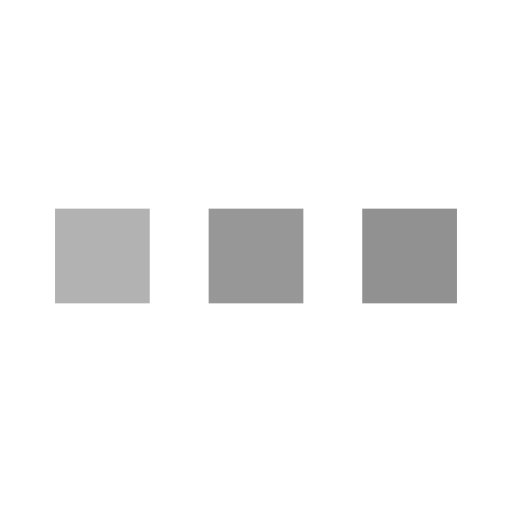
t = 0.00 s
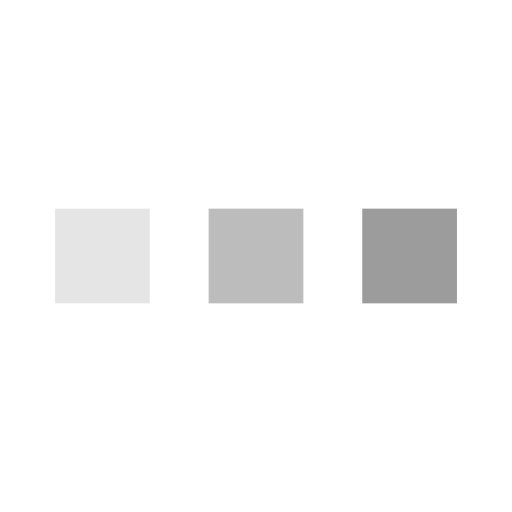
t = 0.25 s
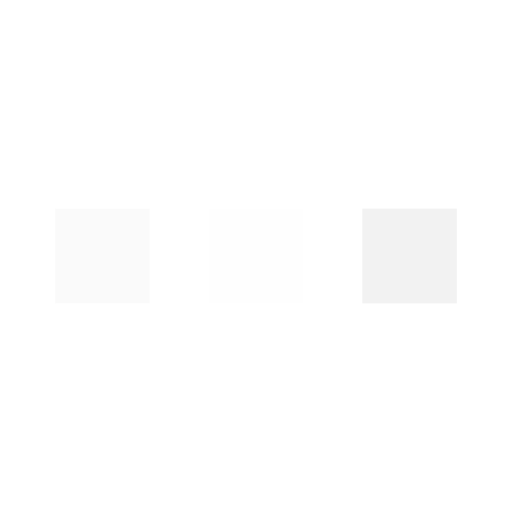
t = 0.75 s
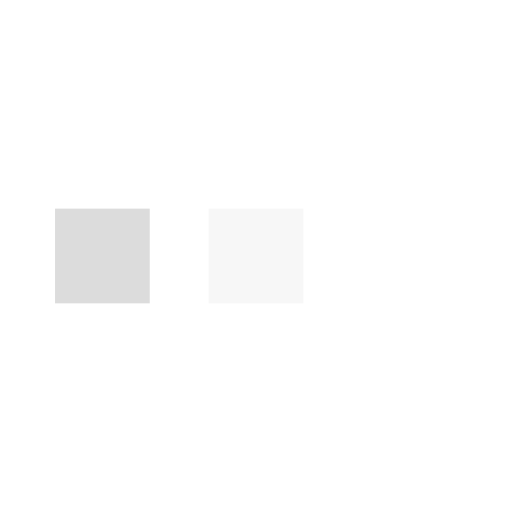
t = 1.00 s
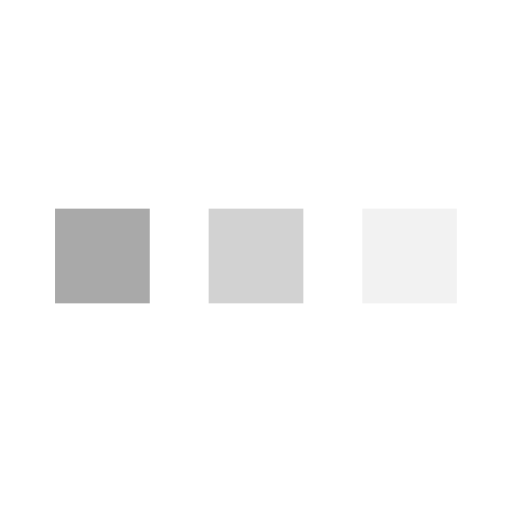
t = 1.25 s
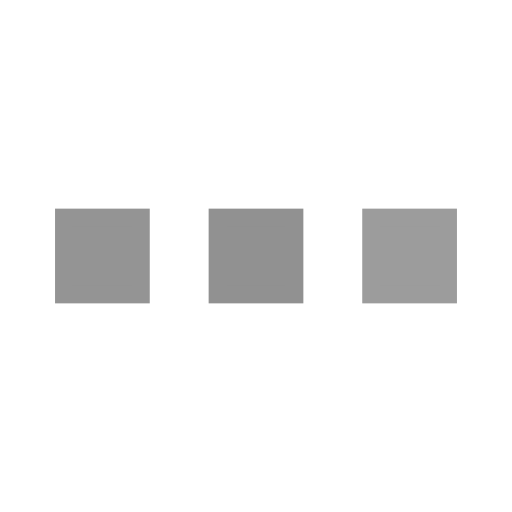
t = 1.75 s

The animated SVG that drew these frames (rendered in a browser with its animation timeline set to each time). Animation: 3 SMIL elements (animate=3); one cycle of 2.00 s, repeats indefinitely.

<svg xmlns='http://www.w3.org/2000/svg' viewBox='0 0 200 200' width="20px" height="20px">
    <rect fill='#919191' stroke='#919191' stroke-width='7' width='30' height='30' x='25' y='85'
          data-darkreader-inline-fill='' data-darkreader-inline-stroke=''
          style='--darkreader-inline-fill: var(--darkreader-text-880088 #b85eb8); --darkreader-inline-stroke: var(--darkreader-text-880088 #b85eb8);'>
        <animate attributeName='opacity' calcMode='spline' dur='2' values='1;0;1;' keySplines='.5 0 .5 1;.5 0 .5 1'
                 repeatCount='indefinite' begin='-.4'></animate>
    </rect>
    <rect fill='#919191' stroke='#919191' stroke-width='7' width='30' height='30' x='85' y='85'
          data-darkreader-inline-fill='' data-darkreader-inline-stroke=''
          style='--darkreader-inline-fill: var(--darkreader-text-880088 #b85eb8); --darkreader-inline-stroke: var(--darkreader-text-880088 #b85eb8);'>
        <animate attributeName='opacity' calcMode='spline' dur='2' values='1;0;1;' keySplines='.5 0 .5 1;.5 0 .5 1'
                 repeatCount='indefinite' begin='-.2'></animate>
    </rect>
    <rect fill='#919191' stroke='#919191' stroke-width='7' width='30' height='30' x='145' y='85'
          data-darkreader-inline-fill='' data-darkreader-inline-stroke=''
          style='--darkreader-inline-fill: var(--darkreader-text-880088 #b85eb8); --darkreader-inline-stroke: var(--darkreader-text-880088 #b85eb8);'>
        <animate attributeName='opacity' calcMode='spline' dur='2' values='1;0;1;' keySplines='.5 0 .5 1;.5 0 .5 1'
                 repeatCount='indefinite' begin='0'></animate>
    </rect>
</svg>
